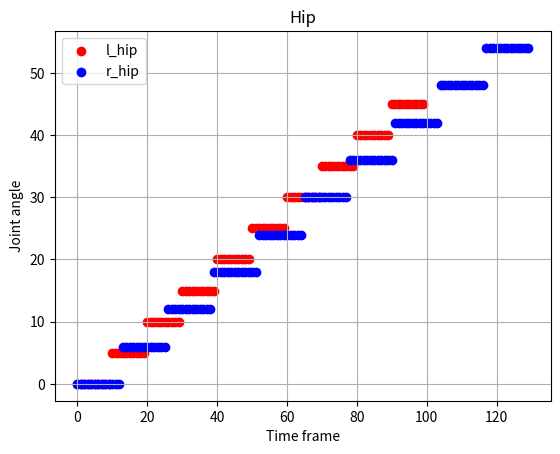
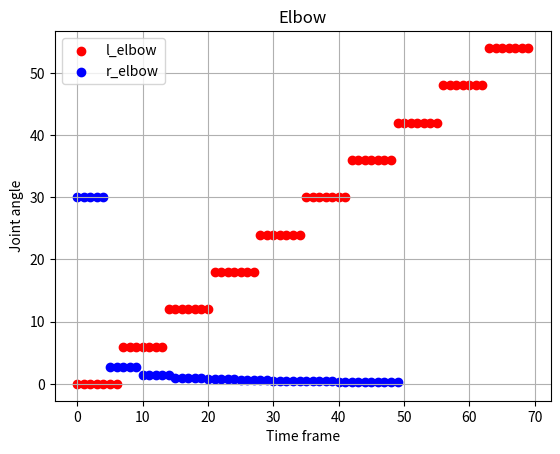

Python code for these plots, in order:
import numpy as np
import matplotlib.pyplot as plt

angles_over_time = {}

for i in range(10):
    angle_types = {
        'l_hip': np.ones((10,)) * 5*i,
        'r_hip': np.ones((13,)) * 6*i,
        'l_elbow': np.ones((7,)) * 6*i,
        'r_elbow': np.ones((5,)) * 3/(i+0.1),
    }

    for key, value in angle_types.items():
        if key not in angles_over_time:
            angles_over_time[key] = np.array([value])
        else:
            angles_over_time[key] = np.append(angles_over_time[key], value)


# Create a dictionary of joint groups
group_joints = {}
for key in angles_over_time.keys():
    joint = key[2:] # Get the name of the joint by removing the first 2 characters
    if joint not in group_joints:
        group_joints[joint] = [key]
    else:
        group_joints[joint].append(key)

# Plot the figures for each group
for group in group_joints.values():
    fig, ax = plt.subplots()
    for key in group:
        if key[0] == 'l':
            ax.scatter(range(len(angles_over_time[key])), angles_over_time[key], label=key, color='red')
        else: # Starts with 'r'
            ax.scatter(range(len(angles_over_time[key])), angles_over_time[key], label=key, color='blue')

    ax.set_xlabel('Time frame')
    ax.set_ylabel('Joint angle')
    ax.set_title(f"{key[2:].capitalize()}")
    ax.legend()
    ax.grid()
    plt.show()